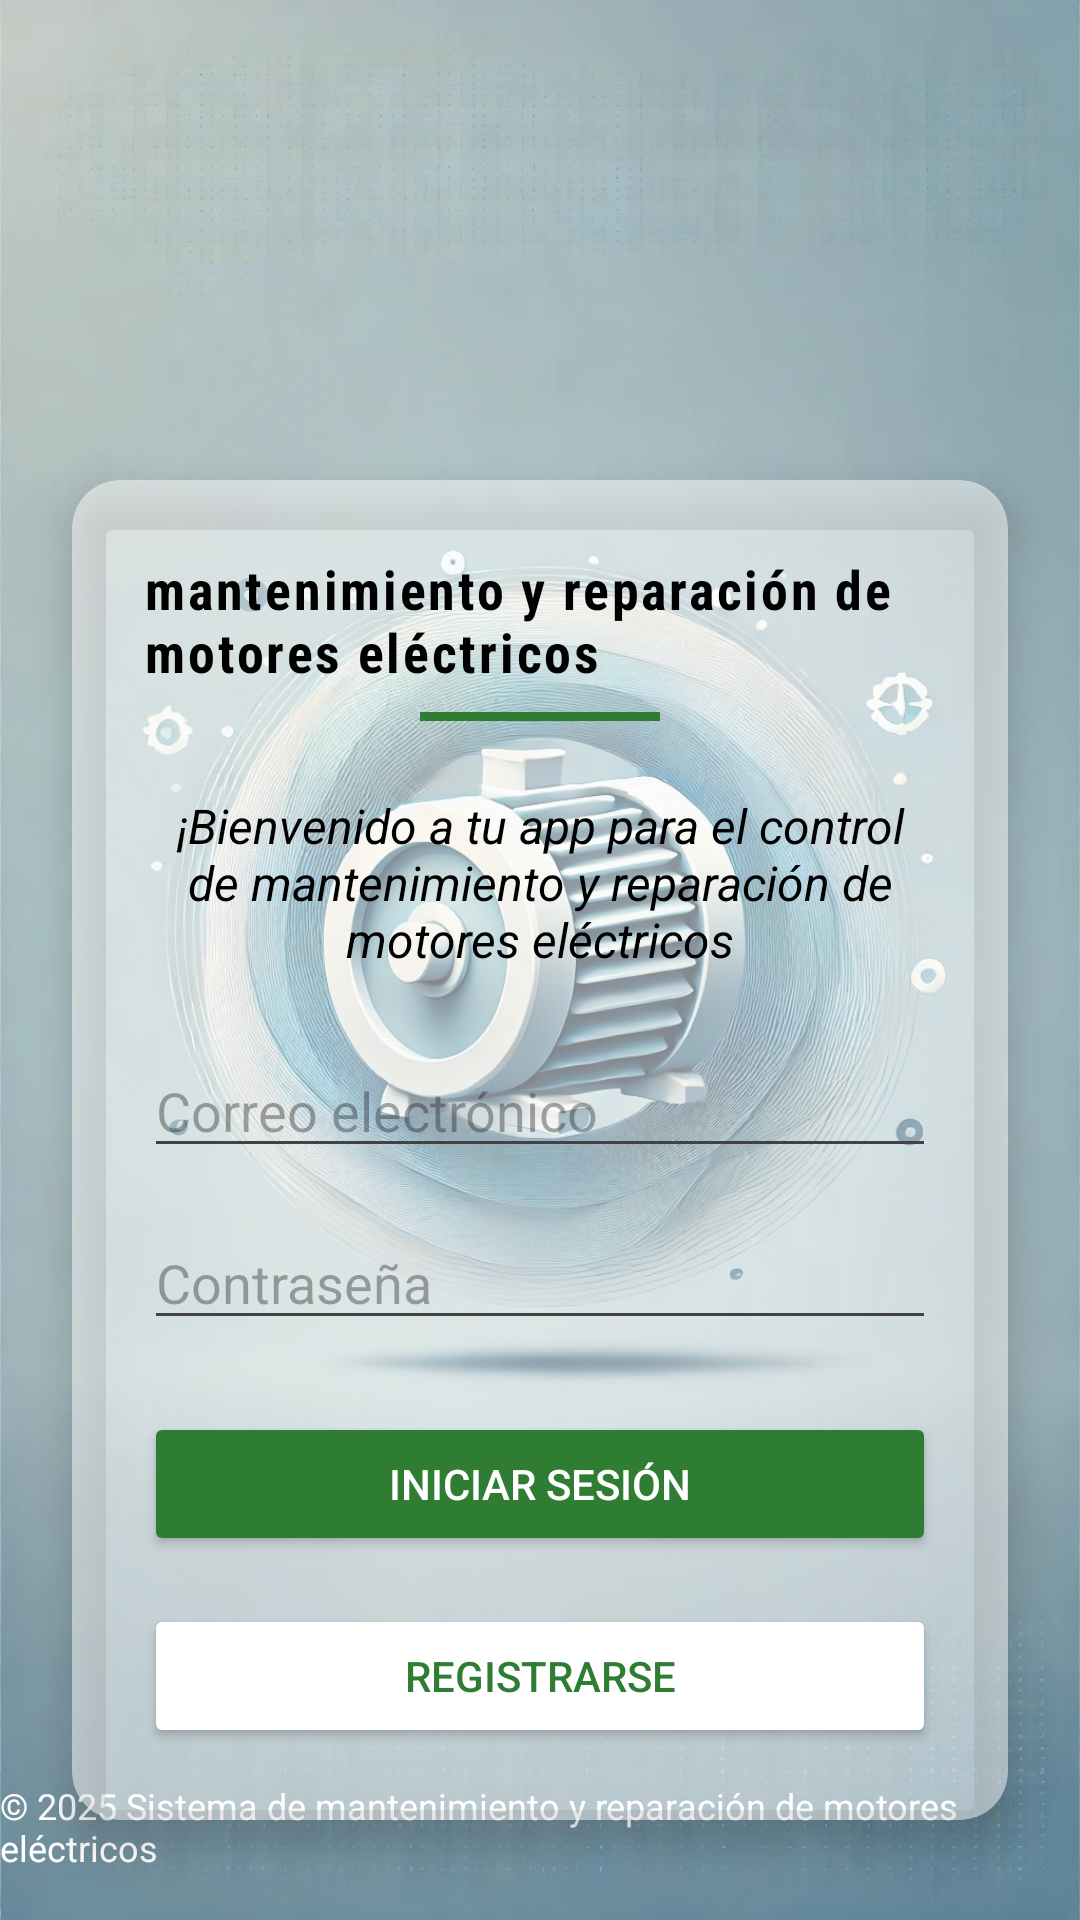

Write the Android layout XML for this screen, with the resource values it uses.
<!-- AndroidManifest.xml: application theme Theme.Repair -->
<!-- res/layout/activity_main.xml -->
<?xml version="1.0" encoding="utf-8"?>
<androidx.constraintlayout.widget.ConstraintLayout xmlns:android="http://schemas.android.com/apk/res/android"
    xmlns:app="http://schemas.android.com/apk/res-auto"
    xmlns:tools="http://schemas.android.com/tools"
    android:id="@+id/main"
    android:layout_width="match_parent"
    android:layout_height="match_parent"
    android:background="@drawable/fondo"
    tools:context=".MainActivity">

    
    <androidx.cardview.widget.CardView
        android:id="@+id/cardContainer"
        android:layout_width="match_parent"
        android:layout_height="wrap_content"
        android:layout_marginStart="24dp"
        android:layout_marginEnd="24dp"
        android:layout_marginTop="160dp"
        app:cardCornerRadius="16dp"
        app:cardElevation="8dp"
        app:cardBackgroundColor="@color/semi_transparent_white"
        app:layout_constraintTop_toTopOf="parent"
        app:layout_constraintEnd_toEndOf="parent"
        app:layout_constraintStart_toStartOf="parent">

        <androidx.constraintlayout.widget.ConstraintLayout
            android:layout_width="match_parent"
            android:layout_height="wrap_content"
            android:padding="24dp">

            
            <TextView
                android:id="@+id/tvAppTitle"
                android:layout_width="wrap_content"
                android:layout_height="wrap_content"
                android:fontFamily="sans-serif-condensed"
                android:letterSpacing="0.05"
                android:text="@string/app_title"
                android:textColor="@color/black"
                android:textSize="18sp"
                android:textStyle="bold"
                app:layout_constraintTop_toTopOf="parent"
                app:layout_constraintStart_toStartOf="parent"
                app:layout_constraintEnd_toEndOf="parent" />

            
            <View
                android:id="@+id/divider"
                android:layout_width="80dp"
                android:layout_height="3dp"
                android:background="@color/green"
                android:layout_marginTop="8dp"
                app:layout_constraintTop_toBottomOf="@id/tvAppTitle"
                app:layout_constraintStart_toStartOf="parent"
                app:layout_constraintEnd_toEndOf="parent"/>

            
            <TextView
                android:id="@+id/tvWelcomeText"
                android:layout_width="match_parent"
                android:layout_height="wrap_content"
                android:layout_marginTop="24dp"
                android:gravity="center"
                android:text="@string/welcome_text"
                android:textColor="@color/black"
                android:textSize="16sp"
                android:textStyle="italic"
                app:layout_constraintTop_toBottomOf="@id/divider"
                app:layout_constraintStart_toStartOf="parent"
                app:layout_constraintEnd_toEndOf="parent" />

            
            <EditText
                android:id="@+id/etEmail"
                android:layout_width="0dp"
                android:layout_height="wrap_content"
                android:hint="Correo electrónico"
                android:inputType="textEmailAddress"
                android:backgroundTint="@color/gray"
                android:layout_marginTop="24dp"
                app:layout_constraintTop_toBottomOf="@id/tvWelcomeText"
                app:layout_constraintStart_toStartOf="parent"
                app:layout_constraintEnd_toEndOf="parent" />

            
            <EditText
                android:id="@+id/etPassword"
                android:layout_width="0dp"
                android:layout_height="wrap_content"
                android:hint="Contraseña"
                android:inputType="textPassword"
                android:backgroundTint="@color/gray"
                android:layout_marginTop="16dp"
                app:layout_constraintTop_toBottomOf="@id/etEmail"
                app:layout_constraintStart_toStartOf="parent"
                app:layout_constraintEnd_toEndOf="parent" />

            
            <Button
                android:id="@+id/btnLogin"
                android:layout_width="0dp"
                android:layout_height="wrap_content"
                android:text="Iniciar sesión"
                android:backgroundTint="@color/green"
                android:textColor="@android:color/white"
                android:layout_marginTop="24dp"
                app:cornerRadius="28dp"
                app:layout_constraintTop_toBottomOf="@id/etPassword"
                app:layout_constraintStart_toStartOf="parent"
                app:layout_constraintEnd_toEndOf="parent" />

            
            <Button
                android:id="@+id/btnRegister"
                android:layout_width="0dp"
                android:layout_height="wrap_content"
                android:text="Registrarse"
                android:backgroundTint="@color/white"
                android:textColor="@color/green"
                android:layout_marginTop="16dp"
                app:strokeColor="@color/green"
                app:strokeWidth="1dp"
                app:cornerRadius="28dp"
                app:layout_constraintTop_toBottomOf="@id/btnLogin"
                app:layout_constraintStart_toStartOf="parent"
                app:layout_constraintEnd_toEndOf="parent" />

        </androidx.constraintlayout.widget.ConstraintLayout>
    </androidx.cardview.widget.CardView>

    
    <TextView
        android:layout_width="wrap_content"
        android:layout_height="wrap_content"
        android:text="@string/copyright_text"
        android:textColor="@color/white"
        android:textSize="12sp"
        android:layout_marginBottom="16dp"
        app:layout_constraintBottom_toBottomOf="parent"
        app:layout_constraintStart_toStartOf="parent"
        app:layout_constraintEnd_toEndOf="parent"/>

</androidx.constraintlayout.widget.ConstraintLayout>
<!-- resources referenced by this layout -->
<resources>
  <color name="black">#FF000000</color>
  <color name="gray">#424242</color>
  <color name="green">#2E7D32</color>
  <color name="semi_transparent_white">#80FFFFFF</color>
  <color name="white">#FFFFFFFF</color>
  <!-- drawable fondo: jpg bitmap (drawable, 290725 bytes) -->
  <string name="app_title">mantenimiento y reparación de motores eléctricos</string>
  <string name="copyright_text">© 2025 Sistema de mantenimiento y reparación de motores eléctricos</string>
  <string name="welcome_text">¡Bienvenido a tu app para el control de mantenimiento y reparación de motores eléctricos</string>
  <style name="Theme.Repair" parent="Base.Theme.Repair" />
  <style name="Base.Theme.Repair" parent="Theme.Material3.DayNight.NoActionBar">
          
          
      </style>
</resources>
